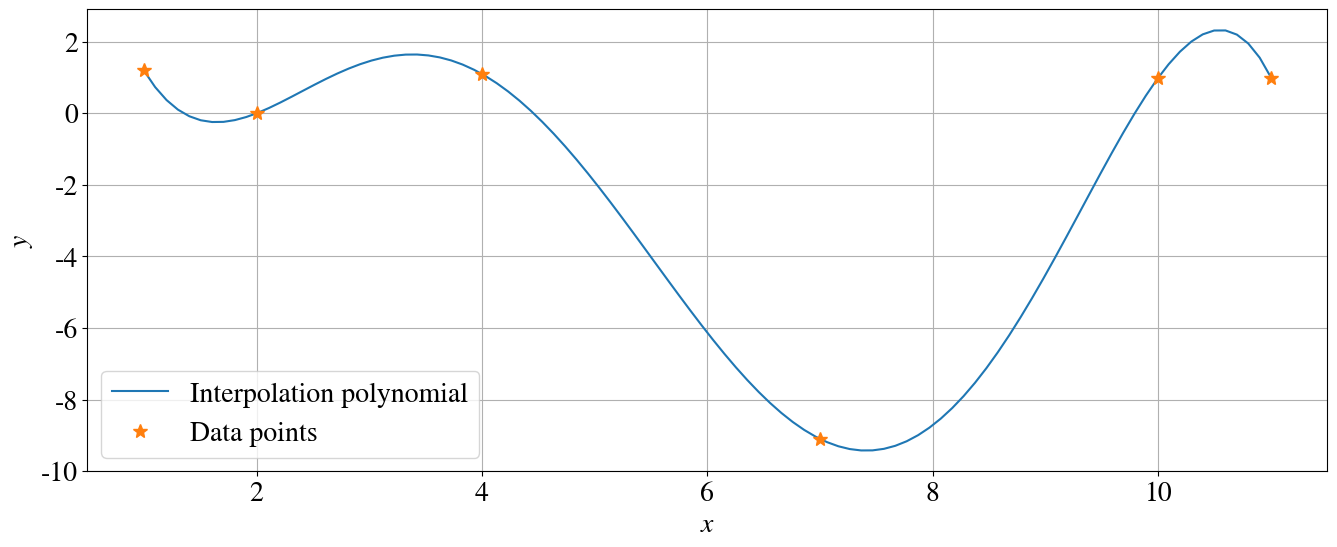
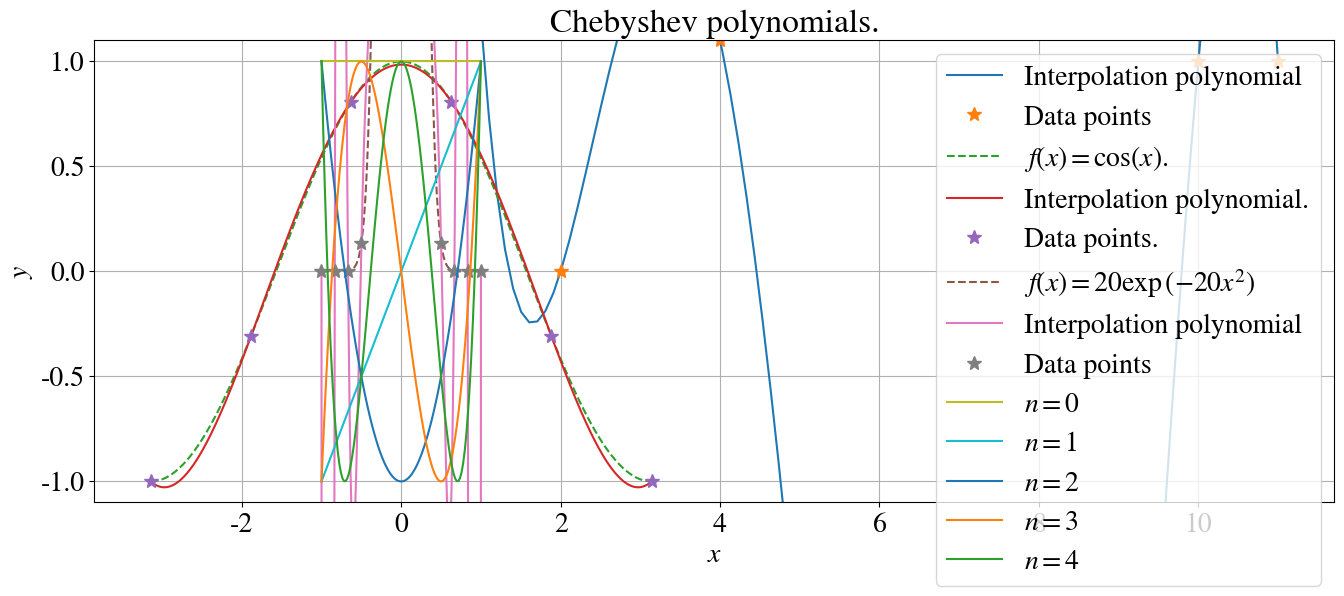
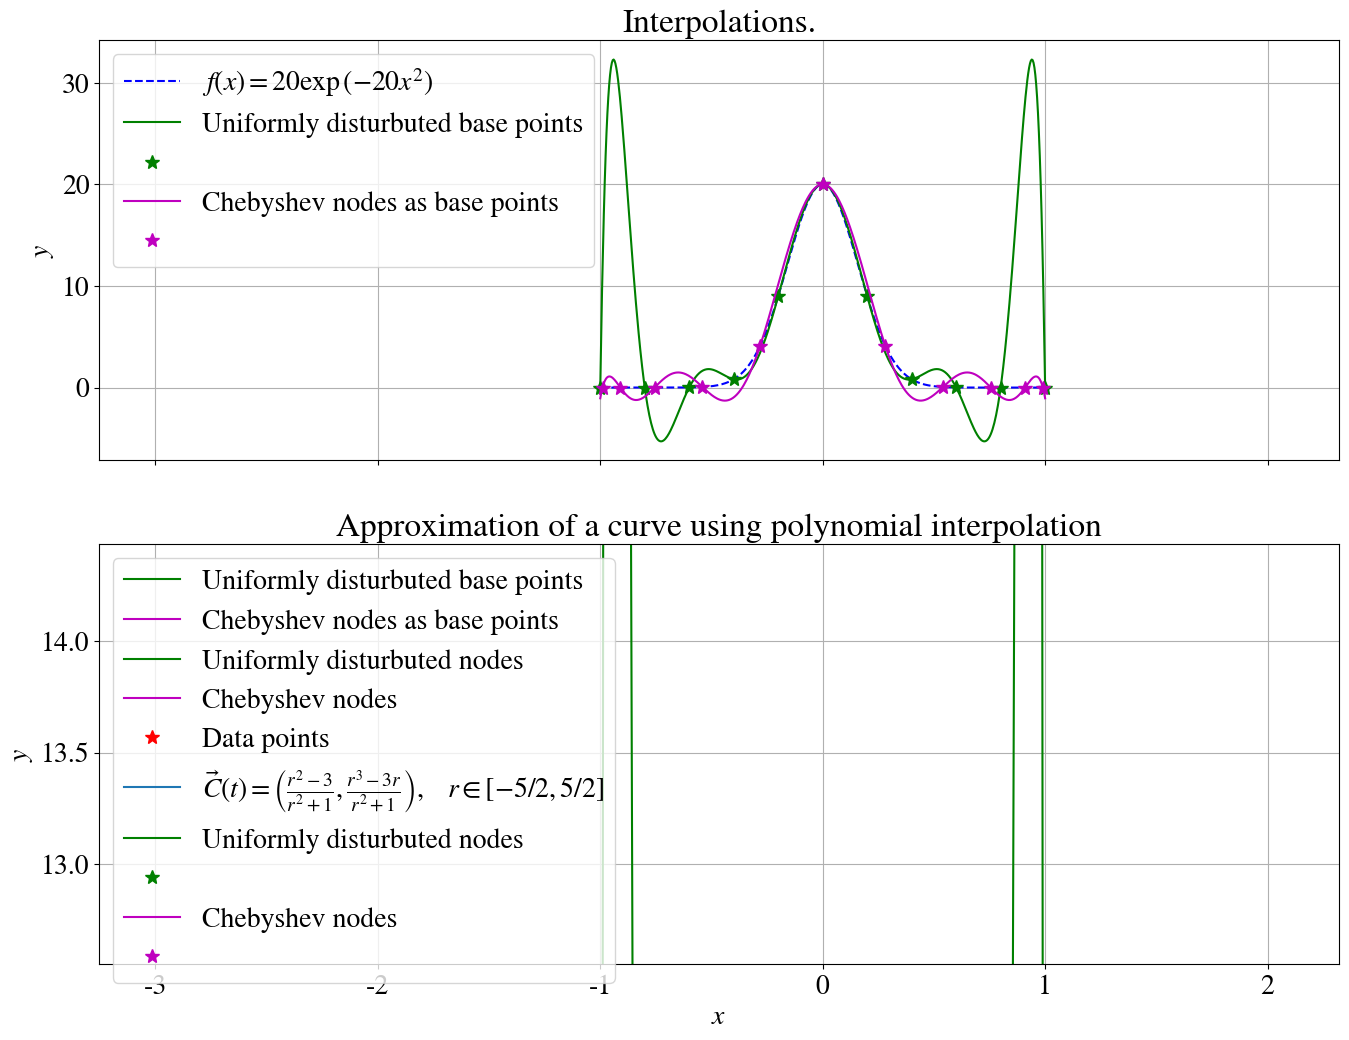

Reproduce these figures in Python, in order.
# Import libraries
import numpy as np
import matplotlib.pyplot as plt
import random as rnd
from mpl_toolkits.mplot3d import Axes3D
%matplotlib inline

# Set common figure parameters
newparams = {
    # Figure
    'figure.figsize': (16, 6), 'axes.grid': True,
    # Lines and points
    'lines.linewidth': 1.5, 'lines.markersize': 10,
    # Fonts
    'font.size': 20, 'mathtext.fontset': 'stix', 'font.family': 'STIXGeneral'
}
plt.rcParams.update(newparams)

def lagrangeBasisPolynomials(x_data,x):
    """Вычисляет базисные полиномы Лагранжа.
    Параметры:
        x_data: float arr. Все x-значения набора данных.
        x: float arr. значения по оси x.
    Возвращается:
        L: float arr. Базисные многочлены Лагранжа. 
    """
    n = len(x_data)
    L = [1]*n
    for i in range(0,n):
        for j in range(0,n):
            if (j != i):
                L[j] = L[j]*(x - x_data[i])/(x_data[j] - x_data[i])
    return L

def lagrangeInterpolation(x_data,y_data,x):
    """Вычисляет интерполяционные полиномы Лагранжа из n точек данных.
    Параметры:
        x_data: float arr. Все x-значения набора данных.
        y_data: float arr. Все y-значения набора данных.
                x_data и y_data должны быть одинакового размера.
        x: float arr. значения по оси x.
    Возвращается:
        P: float arr. Базисные многочлены Лагранжа. 
    """
    L = lagrangeBasisPolynomials(x_data, x)
    P = x*0;
    for i in range(0, len(x_data)):
        P = P + y_data[i]*L[i]
    return P

# Определим некоторые точки данных.
x_data = [1.0, 4.0, 7.0, 10.0, 11.0, 2.0]
y_data = [1.2, 1.1,-9.1,  1.0,  1.0, 0.0]

# Определим ось x.
x = np.linspace(min(x_data), max(x_data),100)

# Выполним интерполяцию Лагранжа.
P = lagrangeInterpolation(x_data, y_data, x)

# Построим график результатов.
plt.plot(x, P, label='Interpolation polynomial')
plt.plot(x_data, y_data, '*', label='Data points')
plt.legend(), plt.xlabel('$x$'), plt.ylabel('$y$');

def newtonsDividedDifference(x_data,y_data):
    """Вычисляет коэффициенты интерполяционного полинома
        из n точек данных, используя Интерполяционные формулы Ньютона.
    Parameters:
        x_data: float arr. Все x-значения набора данных.
        y_data: float arr. Все y-значения набора данных.
                x_data и y_data должна быть одинакового размера.
    Возвращается:
        c:      float arr. Коэффициенты интерполяционного полинома.
    """
    n = len(x_data) - 1
    c = y_data.copy()
    for i in range(1, n + 1):
        for j in range(n, i - 1 , -1):
            c[j] = (c[j] - c[j - 1])/(x_data[j] - x_data[j - i])
    return c

def polyCoeff(x,x_data,c):
    """Возвращает многочлен в форме c_0+c_1*(x-x_1)+c_2*(x-x_1)(x-x_2)...,
    где c_i = c[i] и x_i = x_data[i].
    Параметры:
        x_data: float arr. Все x-значения набора данных.
        c:      float arr. Коэффициенты многочлена.
        x:      float arr. ось x.
    Возвращается:
        P:      float arr. Полином, вычисленный в x.
    """
    n = len(c) - 1
    P = c[n]
    for i in range( n - 1, -1, -1 ):
        P = P*(x - x_data[i]) + c[i]
    return P

# Perform Newton's divided difference.
c = newtonsDividedDifference(x_data, y_data)
# Write out the interpolating polynomial.
P = polyCoeff(x, x_data, c)

# Plot the results.
plt.figure()
plt.plot(x, P, label='Interpolation polynomial')
plt.plot(x_data, y_data, '*', label='Data points')
plt.legend(), plt.xlabel('$x$'), plt.ylabel('$y$');

n = 6 # Количество точек.

# Определит аппроксимируемую функцию.
def f(x): return np.cos(x)
# Определит значения по оси x.
x = np.linspace(-np.pi,np.pi,500)
# Постройт график функции.
plt.plot(x,f(x),'--',label=r'$f(x)=\cos(x)$.')

# Оценки функций.
x_data = np.linspace(-np.pi,np.pi,n)
y_data = f(x_data)

# Выполняет интерполяцию. Можно выбрать любой из предшествующих методов.
# --Интерполяция Лагранжа.
#P = lagrangeInterpolation(x_data,y_data,x)
# --Интерполяционные формулы Ньютона
c = newtonsDividedDifference(x_data,y_data)
P = polyCoeff(x,x_data,c)

# Построение графиков результатов и запись максимальной абсолютной ошибки.
plt.plot(x,P,label='Interpolation polynomial.')
plt.plot(x_data,y_data,'*',label='Data points.')
plt.legend(), plt.xlabel('$x$'), plt.ylabel('$y$');
E = max(abs(f(x)-P)), 
print("Максимальная абсолютная погрешность: E = %.3e." % (E))

n = 13 # Количество оценочных точек.

# Определит аппроксимируемую функцию.
def f(x): return 20*np.exp(-20*x**2)

# Определит значения по оси x.
x = np.linspace(-1,1,500)
# Постройт график функции.
plt.plot(x, f(x), '--', label=r'$f(x) = 20\exp\left(-20 x^2\right)$')

# Оценки функций.
x_data = np.linspace(-1, 1, n)
y_data = f(x_data)

# Выполняет интерполяцию. Можно выбрать любой из предшествующих методов.
P = lagrangeInterpolation(x_data, y_data, x)
#c = newtonsDividedDifference(x_data,y_data)
#P = polyCoeff(x,x_data,c)

# Построение графиков результатов и запись максимальной абсолютной ошибки.
plt.plot(x, P, label='Interpolation polynomial')
plt.plot(x_data, y_data, '*', label='Data points')
plt.legend(), plt.xlabel('$x$'), plt.ylabel('$y$');
E = max(abs(f(x)-P)); print("Максимальная абсолютная погрешность: E = %.3e." % (E))

n = 5 # Число многочленов.
x = np.linspace(-1,1,100) # ось x.

# Построение многочленов Чебышева.
# --- Используя рекурсивную формулу.
T0 = [1]*len(x)
T1 = x
plt.plot(x, T0, label=r'$n = 0$')
plt.plot(x, T1, label=r'$n = 1$')
for i in range(2, n):
    T2 = 2*x*T1 - T0
    plt.plot(x, T2, label=r"$n = %d$"%(i))
    T0 = T1; T1 = T2
# --- Используя определение.
#for i in range(0,n):
#    plt.plot(x,np.cos(i*np.arccos(x)),label = r"$n = %d$" % i)

# Установит текст рисунка.
plt.legend(), plt.title('Chebyshev polynomials.'), plt.ylim([-1.1, 1.1]);

# Определит аппроксимируемую функцию.
def f(x): return 20*np.exp(-20*x**2)

x = np.linspace(-1, 1, 500) # ось x.
n = 11 # Количество базовых точек.

# Настройка подзаголовка с той же осью x.
# Один для интерполяций и один для соответствующих ошибок.
figs = newparams['figure.figsize']
fig,(interpax,errorax) = plt.subplots(2, 1, sharex=True, figsize=(figs[0], figs[1]*2))
interpax.plot(x, f(x), 'b--',label=r'$f(x) = 20\exp\left(-20 x^2\right)$') # Построение графика функции.

# Интерполяция с использованием равномерно распределенных базовых точек.
x_data = np.linspace(-1,1,n); y_data = f(x_data)
P = lagrangeInterpolation(x_data,y_data,x)
interpax.plot(x, P, 'g', label='Uniformly disturbuted base points')
interpax.plot(x_data, y_data, 'g*', label=' ')
errorax.plot(x, P - f(x), 'g', label='Uniformly disturbuted base points')

# Интерполяция с использованием узлов Чебышева в качестве базовых точек.
x_data = np.cos((2*np.linspace(1, n, n) - 1)*np.pi/(2*n))
y_data = f(x_data)
P = lagrangeInterpolation(x_data, y_data,x)
interpax.plot(x, P, 'm', label='Chebyshev nodes as base points')
interpax.plot(x_data, y_data, 'm*', label=' ')
errorax.plot(x, P - f(x), 'm', label='Chebyshev nodes as base points')
interpax.legend()

# Figure texts.
interpax.set_title('Interpolations.'); errorax.set_title('Absolute interpolation error.')
errorax.set_xlabel('$x$'); interpax.set_ylabel('$y$'); errorax.set_ylabel('Absolute error'); 

# Определит некоторые точки данных.
x_data = [-0.5,-1.0,-0.5, 0.2, 1.5, 2.0, 1.0]
y_data = [ 5.0, 3.7, 1.0, 1.0,-0.5, 1.5, 4.0]
n = len(x_data) # Количество точек данных.

# Значения параметра
t = np.linspace(0, 1, 100)

# Интерполяция кривой с использованием равномерно распределенных узлов параметров.
t_i = np.linspace(0, 1, n) # Равномерно распределенные узлы параметров.
Px = lagrangeInterpolation(t_i, x_data, t)
Py = lagrangeInterpolation(t_i, y_data, t)
plt.plot(Px, Py, 'g', label='Uniformly disturbuted nodes') # Построит график результата.

# Интерполяция кривой с использованием узлов Чебышева в качестве узлов параметров.
a = (np.cos(np.pi/(2*n)) - 1)/(2*np.cos(np.pi/(2*n)))
b = (np.cos(np.pi/(2*n)) + 1)/(2*np.cos(np.pi/(2*n)))
t_i = (b + a)/2 + (b - a)/2*np.cos((2*n - 2*np.linspace(1, n, n) + 1)*np.pi/(2*n)) # Узлы Чебышева.
Px = lagrangeInterpolation(t_i, x_data, t)
Py = lagrangeInterpolation(t_i, y_data, t)
plt.plot(Px, Py, 'm', label='Chebyshev nodes') # Построит график результата.

# Построит точки данных и установит текст рисунка.
plt.plot(x_data, y_data, 'r*', label='Data points')
plt.title('Polynomial curve interpolation of a set data points')
plt.legend(), plt.xlabel('$x$'), plt.ylabel('$y$');

# Определит аппроксимируемую кривую.
# В качестве небольшого трюка мы рассчитаем с 0<t<1 и в определении функции преобразуем в r.
def C(t):
    r = 5*(t - 0.5)
    return (r**2 - 3)/(r**2 + 1), (r**3 - 3*r)/(r**2 + 1)

n = 15 # Количество точек данных.
t = np.linspace(0, 1, 1000) # Значение параметра.

# рисует f(x).
x,y = C(t)
plt.plot(x, y,
 label=r'$\vec C(t)=\left(\frac{r^2-3}{r^2+1},\frac{r^3-3r}{r^2+1}\right), \quad r\in[-5/2,5/2]$')

# Интерполяция кривой с использованием равномерно распределенных узлов параметров.
t_i = np.linspace(0, 1, n) # Равномерно распределенные узлы параметров.
x_data,y_data = C(t_i)
Px = lagrangeInterpolation(t_i, x_data, t)
Py = lagrangeInterpolation(t_i, y_data, t)
plt.plot(Px, Py, 'g', label='Uniformly disturbuted nodes')
plt.plot(x_data, y_data, 'g*', label=' ')
# Вычисление максимальной абсолютной ошибки.
E = max(abs(((Px - x)**2 + (Py - y)**2)**0.5))
print("Равномерно распределенные узлы: E = %.3e." % (E))

# Интерполяция кривой с использованием узлов Чебышева в качестве узлов параметров.
a = (np.cos(np.pi/(2*n))-1)/(2*np.cos(np.pi/(2*n)))
b = (np.cos(np.pi/(2*n))+1)/(2*np.cos(np.pi/(2*n)))
t_i = (b + a)/2 + (b - a)/2*np.cos((2*n-2*np.linspace(1, n, n) + 1)*np.pi/(2*n))
x_data,y_data = C(t_i)
Px = lagrangeInterpolation(t_i, x_data, t)
Py = lagrangeInterpolation(t_i, y_data, t)
plt.plot(Px, Py, 'm', label='Chebyshev nodes')
plt.plot(x_data, y_data, 'm*', label=' ')
# Вычисление максимальной абсолютной ошибки.
E = max(abs(((Px-x)**2+(Py-y)**2)**0.5))
print("Chebyshev nodes: E = %.3e."%(E))

# Установит текст рисунка.
plt.title('Approximation of a curve using polynomial interpolation')
plt.legend(), plt.xlabel('$x$'), plt.ylabel('$y$'), plt.axis('equal');